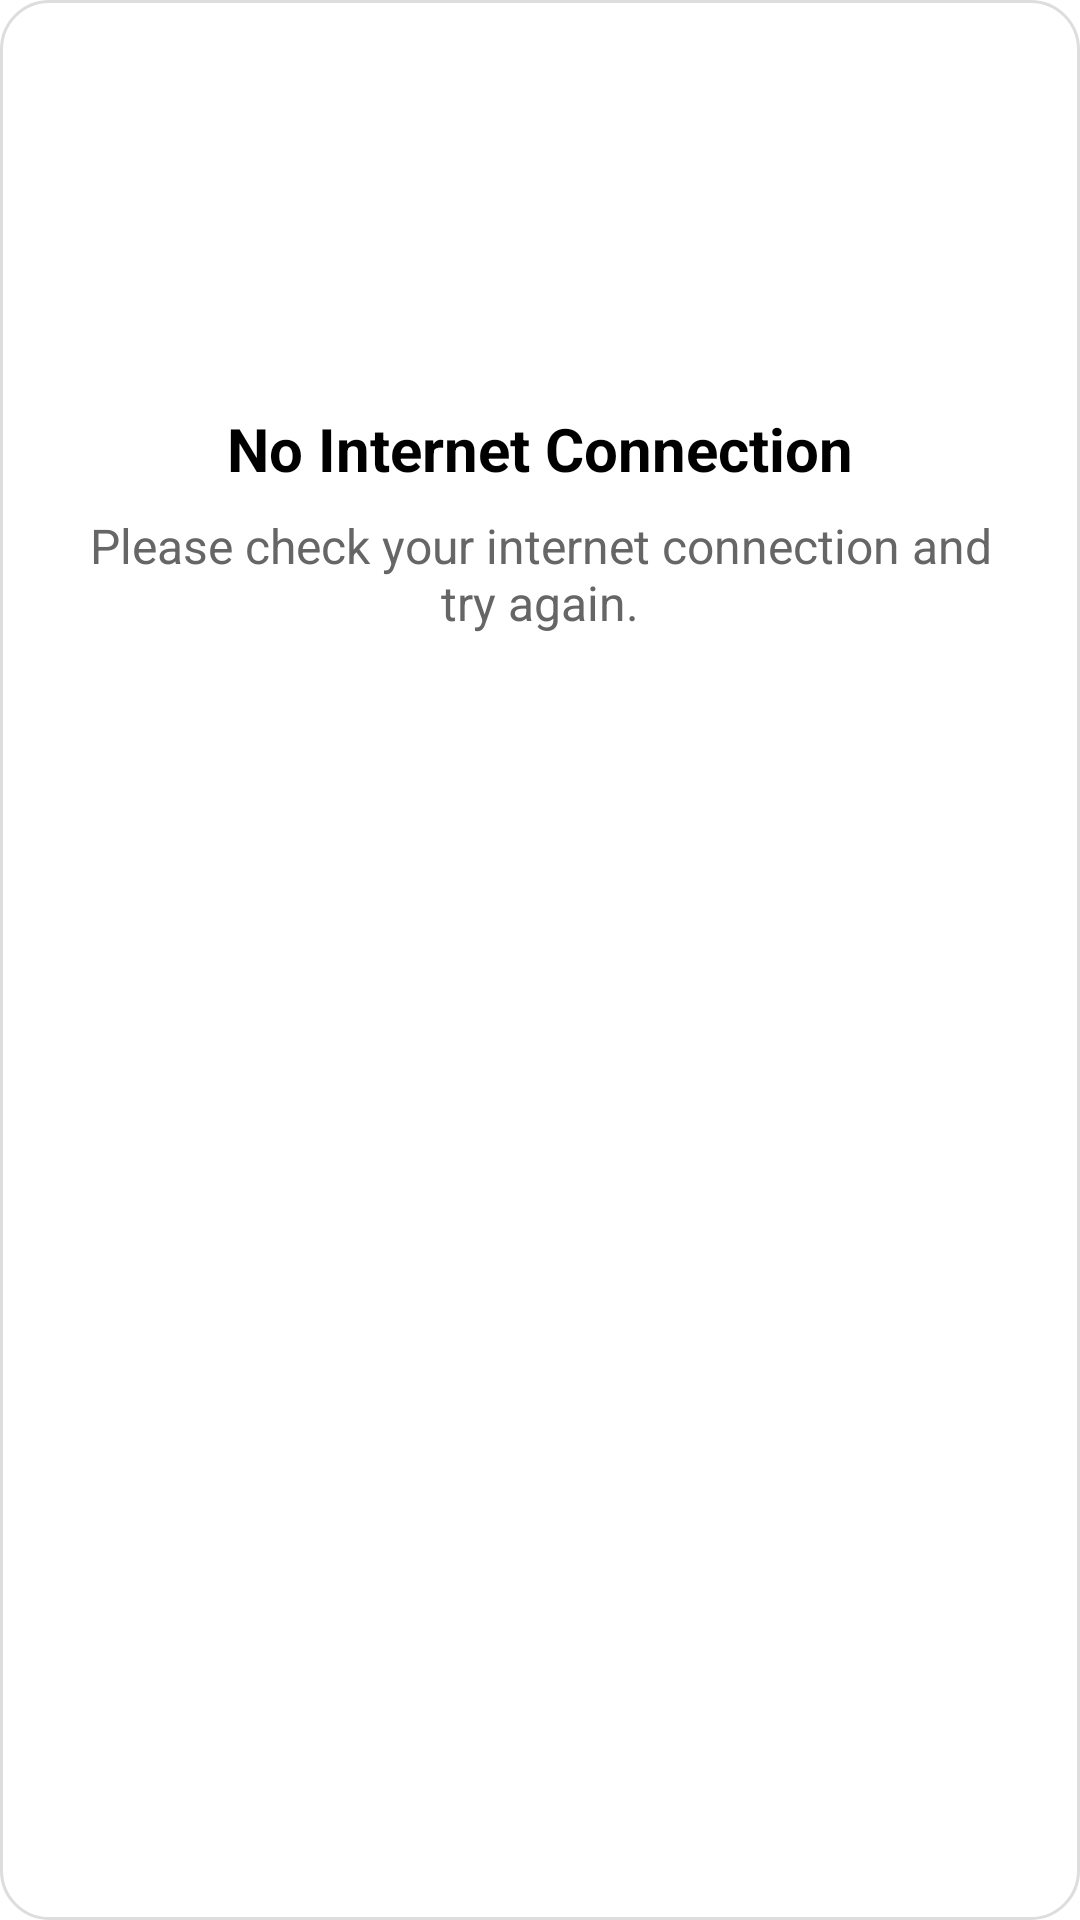

Produce the Android XML layout that renders to this screen, including the resource entries it uses.
<!-- AndroidManifest.xml: application theme Theme.UPANGLINK -->
<!-- res/layout/dialog_no_internet.xml -->
<?xml version="1.0" encoding="utf-8"?>
<androidx.constraintlayout.widget.ConstraintLayout xmlns:android="http://schemas.android.com/apk/res/android"
    xmlns:app="http://schemas.android.com/apk/res-auto"
    android:layout_width="match_parent"
    android:layout_height="wrap_content"
    android:padding="24dp"
    android:background="@drawable/dialog_background">

    <ImageView
        android:id="@+id/iconNoInternet"
        android:layout_width="80dp"
        android:layout_height="80dp"
        android:src="@drawable/no_internet"
        android:scaleType="fitCenter"
        app:layout_constraintEnd_toEndOf="parent"
        app:layout_constraintStart_toStartOf="parent"
        app:layout_constraintTop_toTopOf="parent"
        android:layout_marginTop="16dp"
        android:layout_marginBottom="8dp"
        android:contentDescription="No internet connection icon" />

    <TextView
        android:id="@+id/titleNoInternet"
        android:layout_width="match_parent"
        android:layout_height="wrap_content"
        android:layout_marginTop="16dp"
        android:gravity="center"
        android:text="No Internet Connection"
        android:textColor="#FF000000"
        android:textSize="20sp"
        android:textStyle="bold"
        app:layout_constraintEnd_toEndOf="parent"
        app:layout_constraintStart_toStartOf="parent"
        app:layout_constraintTop_toBottomOf="@+id/iconNoInternet" />

    <TextView
        android:id="@+id/messageNoInternet"
        android:layout_width="match_parent"
        android:layout_height="wrap_content"
        android:layout_marginTop="8dp"
        android:gravity="center"
        android:text="Please check your internet connection and try again."
        android:textColor="#FF666666"
        android:textSize="16sp"
        app:layout_constraintEnd_toEndOf="parent"
        app:layout_constraintStart_toStartOf="parent"
        app:layout_constraintTop_toBottomOf="@+id/titleNoInternet" />

    <androidx.appcompat.widget.AppCompatButton
        android:id="@+id/btnTryAgain"
        android:layout_width="match_parent"
        android:layout_height="wrap_content"
        android:layout_marginTop="24dp"
        android:text="Try Again"
        android:textSize="16sp"
        android:textColor="#FFFFFF"
        android:padding="12dp"
        android:background="@drawable/sky_blue_button"
        app:layout_constraintEnd_toEndOf="parent"
        app:layout_constraintStart_toStartOf="parent"
        app:layout_constraintTop_toBottomOf="@+id/messageNoInternet" />

</androidx.constraintlayout.widget.ConstraintLayout>
<!-- resources referenced by this layout -->
<resources>
  <!-- drawable dialog_background (drawable) -->
  <?xml version="1.0" encoding="utf-8"?>
  <shape xmlns:android="http://schemas.android.com/apk/res/android"
      android:shape="rectangle">
      <solid android:color="#FFFFFF" />
      <corners android:radius="16dp" />
      <stroke android:color="#DDDDDD" android:width="1dp" />
  </shape>
  <style name="Theme.UPANGLINK" parent="Theme.UpangLink" />
  <style name="Theme.UpangLink" parent="Theme.MaterialComponents.Light.NoActionBar">
          
          <item name="colorPrimary">@color/primary</item>
          <item name="colorPrimaryVariant">@color/primary_dark</item>
          <item name="colorOnPrimary">@color/white</item>
          
          
          <item name="colorSecondary">@color/accent_orange</item>
          <item name="colorSecondaryVariant">@color/accent_orange_dark</item>
          <item name="colorOnSecondary">@color/white</item>
          
          
          <item name="android:statusBarColor">@android:color/transparent</item>
          <item name="android:windowLightStatusBar">true</item>
          <item name="android:navigationBarColor">@android:color/transparent</item>
          <item name="android:windowLightNavigationBar">true</item>
          <item name="android:enforceNavigationBarContrast">false</item>
          <item name="android:enforceStatusBarContrast">false</item>
          
          
          <item name="android:windowBackground">@color/white</item>
          <item name="android:windowLayoutInDisplayCutoutMode">shortEdges</item>
          
          
          <item name="android:windowTranslucentStatus">false</item>
          <item name="android:windowTranslucentNavigation">false</item>
      </style>
  <color name="primary">#2196F3</color>
  <color name="primary_dark">#1976D2</color>
  <color name="white">#FFFFFFFF</color>
  <color name="accent_orange">#FF9800</color>
  <color name="accent_orange_dark">#F57C00</color>
</resources>
